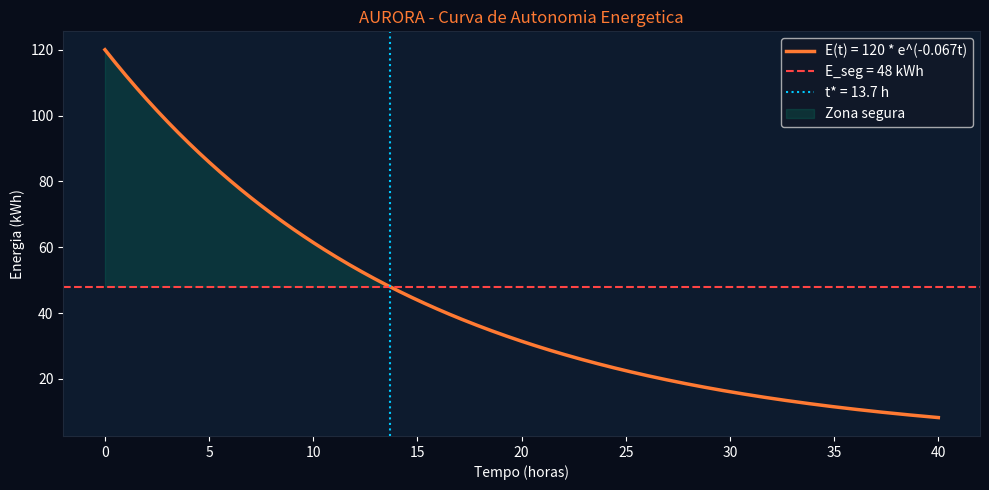

Write Python code to recreate this figure.
import math

import numpy as np
import matplotlib.pyplot as plt


# autonomia.py - Modelo energetico da Base Lunar AURORA


# Parametros iniciais do problema
E0 = 120.0  # kWh - energia inicial armazenada
K = 0.067  # h^-1 - taxa de descarga
E_SEG = 48.0  # kWh - limite seguro, equivalente a 40% de E0
NOITE_LUNAR_HORAS = 336.0  # horas - duracao aproximada da noite lunar


def calcular_autonomia():
    return (1 / K) * math.log(E0 / E_SEG)


def calcular_cobertura_noite(autonomia):
    return autonomia / NOITE_LUNAR_HORAS * 100


def energia_restante(t):
    return E0 * np.exp(-K * t)


def criar_grafico_autonomia(autonomia):
    t = np.linspace(0, 40, 400)
    energia = energia_restante(t)

    fig, ax = plt.subplots(figsize=(10, 5))
    fig.patch.set_facecolor("#080D1A")
    ax.set_facecolor("#0D1B2E")

    ax.plot(t, energia, color="#FF7A33", linewidth=2.5, label="E(t) = 120 * e^(-0.067t)")
    ax.axhline(E_SEG, color="#FF4444", linestyle="--", label=f"E_seg = {E_SEG:.0f} kWh")
    ax.axvline(autonomia, color="#00C9FF", linestyle=":", label=f"t* = {autonomia:.1f} h")
    ax.fill_between(
        t,
        energia,
        E_SEG,
        where=(energia >= E_SEG),
        alpha=0.15,
        color="#00C48C",
        label="Zona segura",
    )

    ax.set_xlabel("Tempo (horas)", color="white")
    ax.set_ylabel("Energia (kWh)", color="white")
    ax.set_title("AURORA - Curva de Autonomia Energetica", color="#FF7A33")
    ax.legend(facecolor="#111827", labelcolor="white")
    ax.tick_params(colors="white")

    for spine in ax.spines.values():
        spine.set_edgecolor("#1E293B")

    plt.tight_layout()
    plt.savefig("aurora_autonomia.png", dpi=150, bbox_inches="tight")


def main():
    autonomia = calcular_autonomia()
    cobertura_noite = calcular_cobertura_noite(autonomia)
    energia_no_limite = energia_restante(autonomia)

    print("Modelo energetico da Base Lunar AURORA")
    print("-" * 44)
    print(f"Energia inicial: {E0:.0f} kWh")
    print(f"Taxa de descarga: {K:.3f} h^-1")
    print(f"Limite seguro: {E_SEG:.0f} kWh")
    print(f"Noite lunar: aproximadamente {NOITE_LUNAR_HORAS:.0f} horas")
    print("-" * 44)
    print(f"Autonomia estimada: {autonomia:.1f} horas")
    print(f"Cobertura da noite lunar: {cobertura_noite:.1f}%")
    print(f"Energia no instante t*: {energia_no_limite:.1f} kWh")

    criar_grafico_autonomia(autonomia)
    print("Grafico salvo: aurora_autonomia.png")
    plt.show()


if __name__ == "__main__":
    main()
